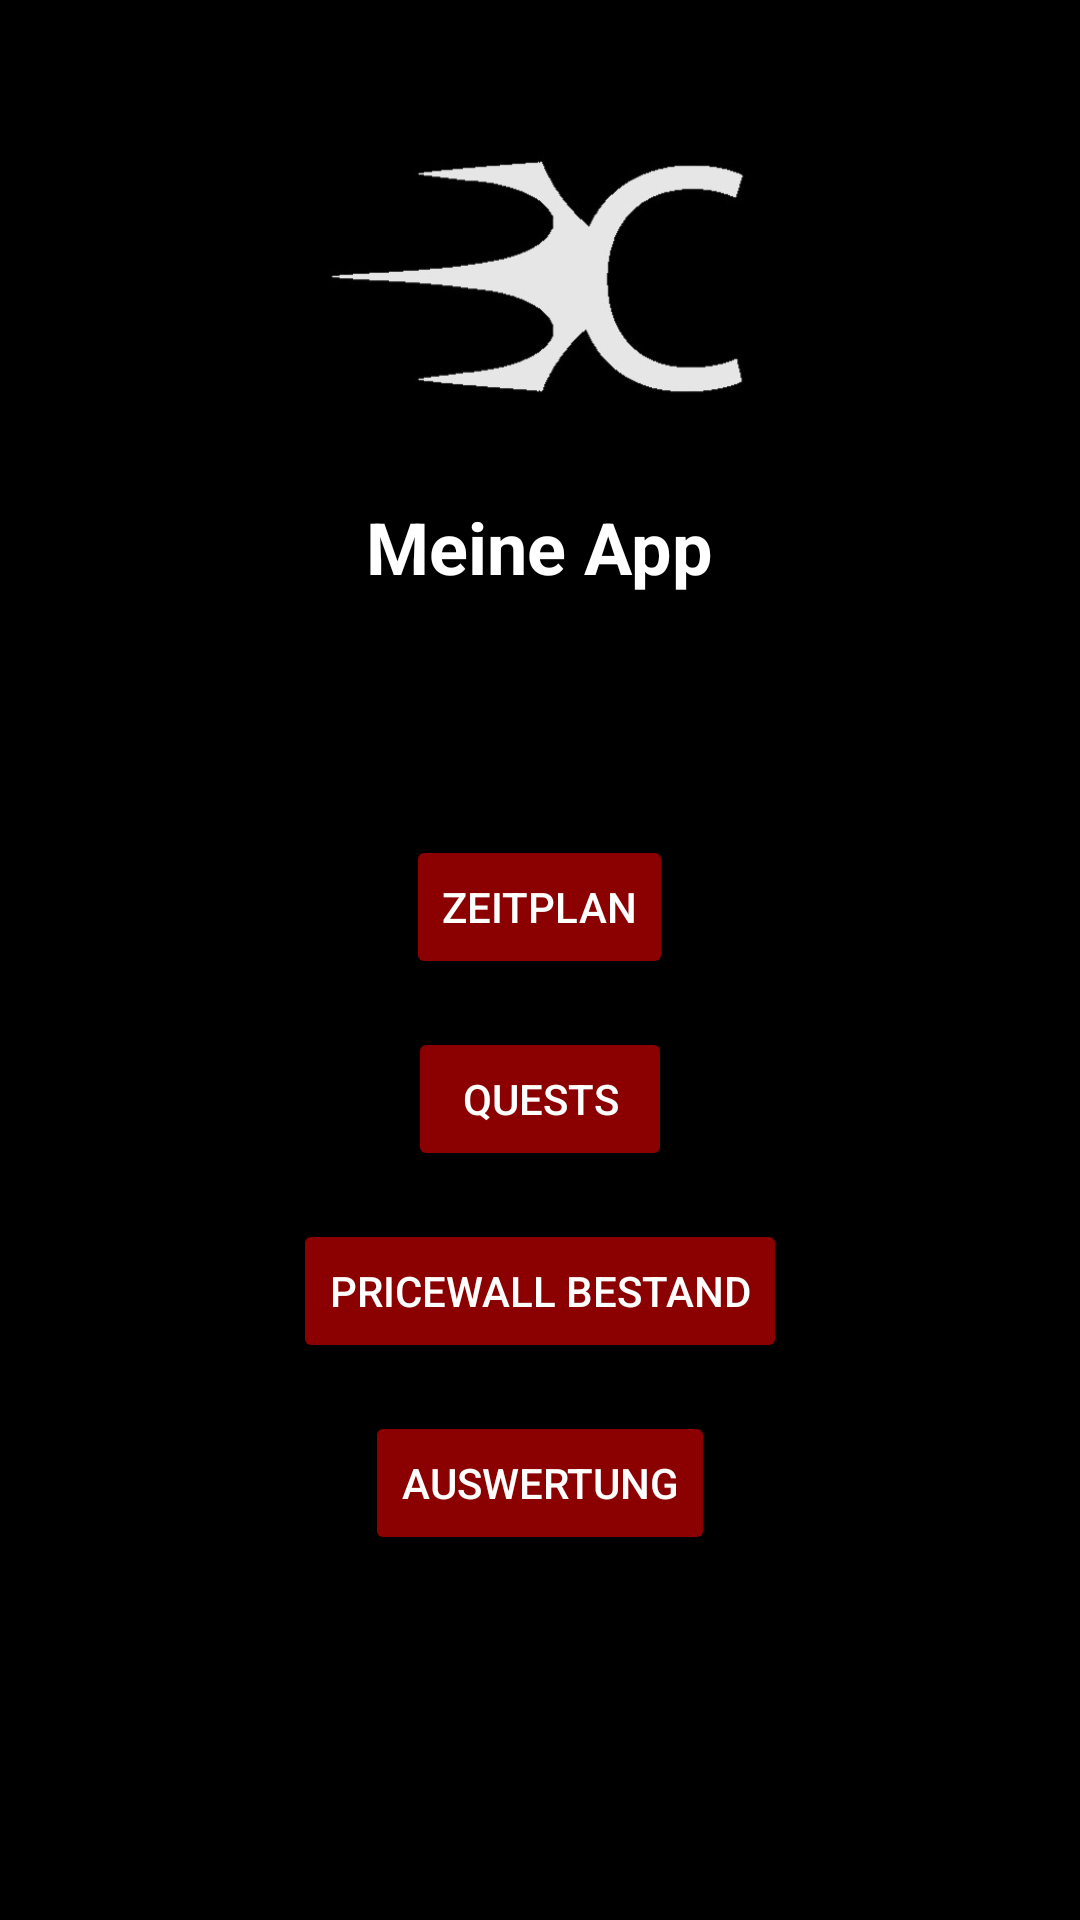

Layout XML and referenced resources for this Android screen:
<!-- AndroidManifest.xml: application theme Theme.BootcampCompenionApp -->
<!-- res/layout/activity_main.xml -->
<?xml version="1.0" encoding="utf-8"?>
<LinearLayout xmlns:android="http://schemas.android.com/apk/res/android"
    android:layout_width="match_parent"
    android:layout_height="match_parent"
    android:background="@android:color/black"
    android:orientation="vertical"
    android:gravity="top|center"
    android:padding="16dp">

    
    <ImageView
        android:id="@+id/appLogo"
        android:layout_width="150dp"
        android:layout_height="150dp"
        android:src="@drawable/app_logo"
        android:contentDescription="App Logo"
        android:layout_marginBottom="0dp" />

    
    <TextView
        android:id="@+id/appName"
        android:layout_width="wrap_content"
        android:layout_height="wrap_content"
        android:text="Meine App"
        android:textSize="24sp"
        android:textStyle="bold"
        android:textColor="@android:color/white"
        android:layout_marginBottom="80dp" />

    
    <Button
        android:id="@+id/buttonZeitplan"
        android:layout_width="wrap_content"
        android:layout_height="wrap_content"
        android:text="Zeitplan"
        android:backgroundTint="@color/dark_red"
        android:textColor="@android:color/white" />

    <Button
        android:id="@+id/buttonQuests"
        android:layout_width="wrap_content"
        android:layout_height="wrap_content"
        android:layout_marginTop="16dp"
        android:text="Quests"
        android:backgroundTint="@color/dark_red"
        android:textColor="@android:color/white" />

    <Button
        android:id="@+id/buttonPricewall"
        android:layout_width="wrap_content"
        android:layout_height="wrap_content"
        android:layout_marginTop="16dp"
        android:text="Pricewall Bestand"
        android:backgroundTint="@color/dark_red"
        android:textColor="@android:color/white" />

    <Button
        android:id="@+id/buttonAuswertung"
        android:layout_width="wrap_content"
        android:layout_height="wrap_content"
        android:layout_marginTop="16dp"
        android:text="Auswertung"
        android:backgroundTint="@color/dark_red"
        android:textColor="@android:color/white" />


</LinearLayout>
<!-- resources referenced by this layout -->
<resources>
  <color name="dark_red">#8B0000</color>
  <!-- drawable app_logo: jpg bitmap (drawable, 12408 bytes) -->
  <style name="Theme.BootcampCompenionApp" parent="Theme.MaterialComponents.Light.NoActionBar">
          
          <item name="colorPrimary">@color/colorPrimary</item>
          <item name="colorPrimaryDark">@color/colorPrimaryDark</item>
          <item name="colorAccent">@color/colorAccent</item>
      </style>
  <color name="colorPrimary">#6200EE</color>
  <color name="colorPrimaryDark">#3700B3</color>
  <color name="colorAccent">#03DAC5</color>
</resources>
